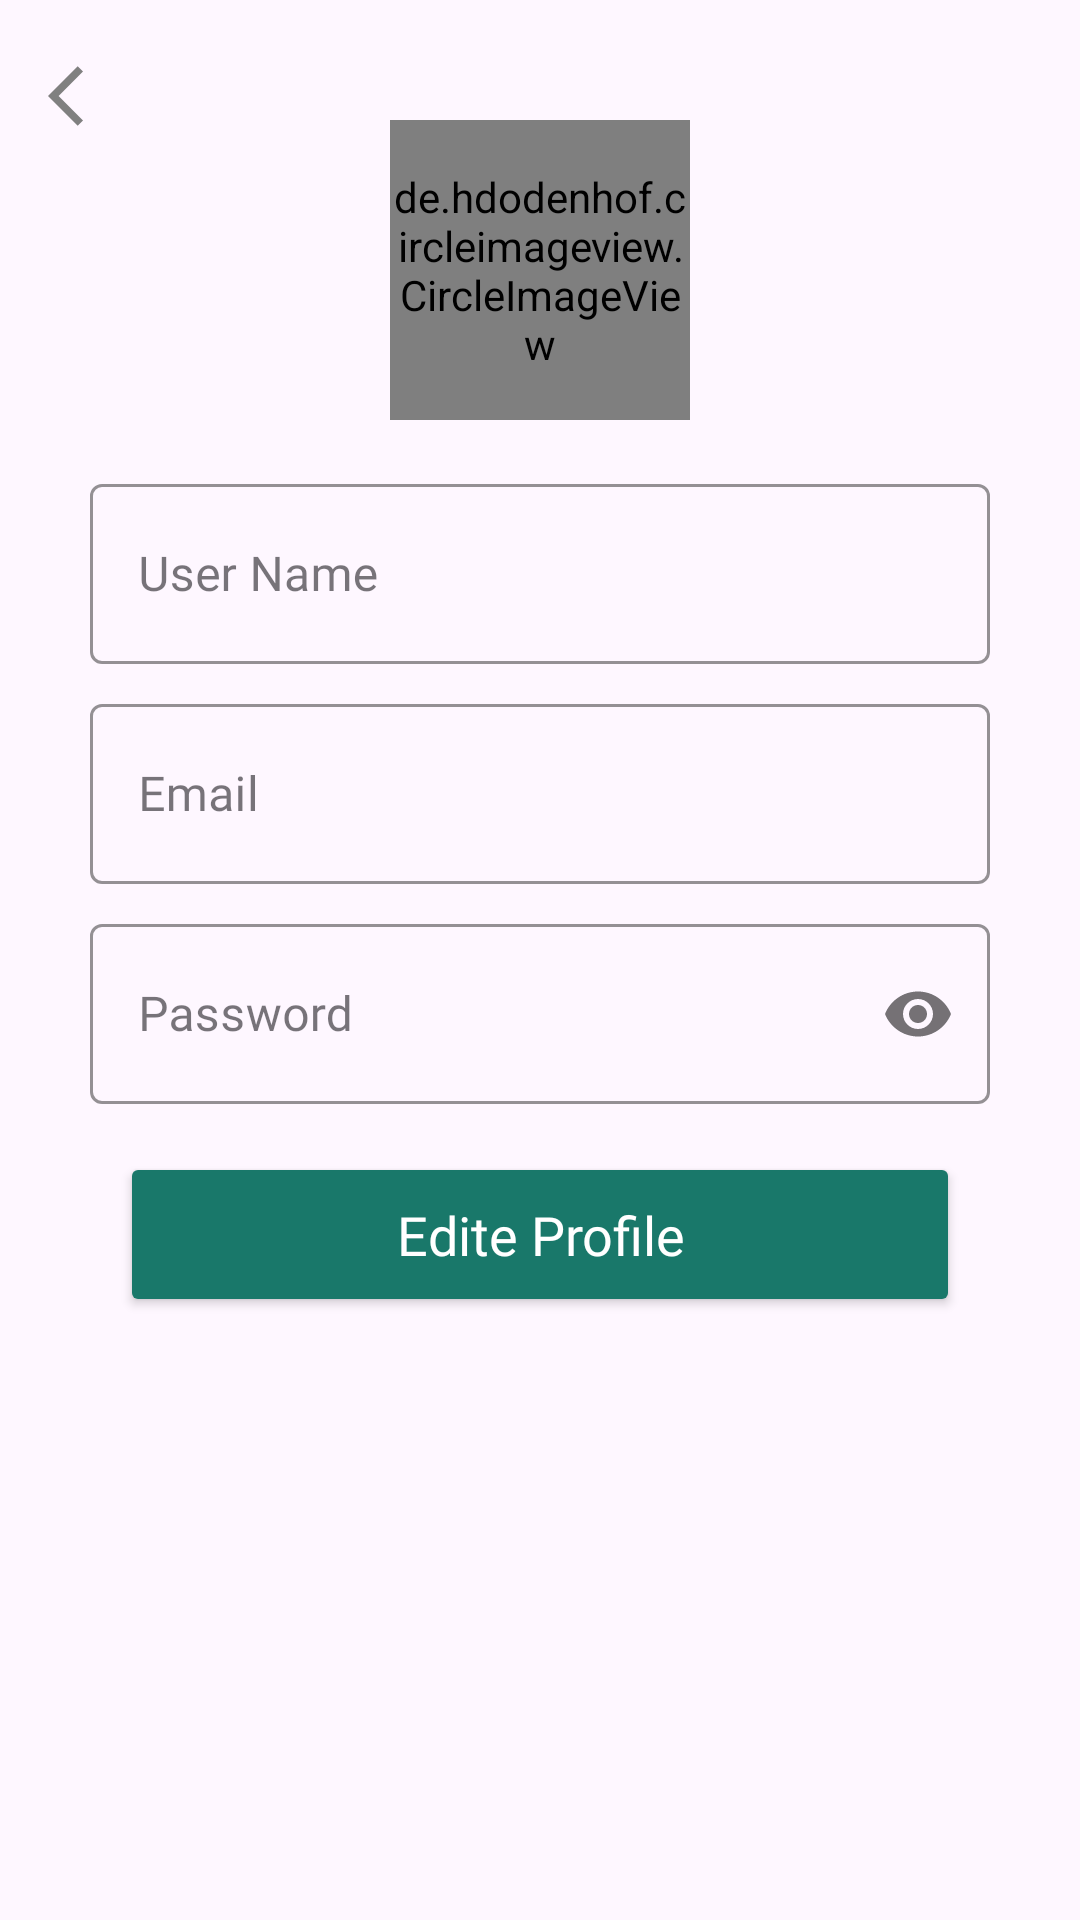

Produce the Android XML layout that renders to this screen, including the resource entries it uses.
<!-- AndroidManifest.xml: application theme Theme.CourseHubApplication -->
<!-- res/layout/activity_edite_profile.xml -->
<?xml version="1.0" encoding="utf-8"?>
<androidx.constraintlayout.widget.ConstraintLayout xmlns:android="http://schemas.android.com/apk/res/android"
    xmlns:app="http://schemas.android.com/apk/res-auto"
    xmlns:tools="http://schemas.android.com/tools"
    android:id="@+id/main"
    android:layout_width="match_parent"
    android:layout_height="match_parent"
    tools:context=".HomeScreen.EditeProfileActivity">

    <ImageView
        android:id="@+id/back"
        android:layout_width="wrap_content"
        android:layout_height="wrap_content"
        android:layout_marginTop="20dp"
        android:layout_marginStart="16dp"
        android:src="@drawable/baseline_arrow_back_ios_24"
        android:tint="@color/unselected_tab_text_color"
        app:layout_constraintStart_toStartOf="parent"
        app:layout_constraintTop_toTopOf="parent"
        tools:ignore="UseAppTint" />

    <de.hdodenhof.circleimageview.CircleImageView
        android:id="@+id/imageUserIV"
        android:layout_width="100dp"
        android:layout_height="100dp"
        android:layout_marginTop="40dp"
        android:src="@drawable/photo"
        app:layout_constraintEnd_toEndOf="parent"
        app:layout_constraintStart_toStartOf="parent"
        app:layout_constraintTop_toTopOf="parent"
        tools:ignore="UseAppTint" />

    <com.google.android.material.textfield.TextInputLayout
        android:id="@+id/userNameIL"
        android:layout_width="0dp"
        android:layout_height="wrap_content"
        app:layout_constraintStart_toStartOf="parent"
        app:layout_constraintEnd_toEndOf="parent"
        app:layout_constraintTop_toBottomOf="@id/imageUserIV"
        android:layout_marginHorizontal="30dp"
        app:boxStrokeColor="@color/primaryColor"
        style="@style/Widget.MaterialComponents.TextInputLayout.OutlinedBox"
        android:layout_marginTop="16dp">

        <EditText
            android:id="@+id/userNameEt"
            android:layout_width="match_parent"
            android:layout_height="60dp"
            android:hint="User Name"
            android:fontFamily="@font/arb_"
            android:drawablePadding="15dp"
            android:paddingHorizontal="15dp"
            android:textColorHint="#555252"/>
    </com.google.android.material.textfield.TextInputLayout>

    <com.google.android.material.textfield.TextInputLayout
        android:id="@+id/emailIL"
        android:layout_width="0dp"
        android:layout_height="wrap_content"
        app:layout_constraintStart_toStartOf="parent"
        app:layout_constraintEnd_toEndOf="parent"
        app:layout_constraintTop_toBottomOf="@id/userNameIL"
        android:layout_marginHorizontal="30dp"
        app:boxStrokeColor="@color/primaryColor"
        style="@style/Widget.MaterialComponents.TextInputLayout.OutlinedBox"
        android:layout_marginTop="8dp">

        <EditText
            android:id="@+id/emailEt"
            android:layout_width="match_parent"
            android:layout_height="60dp"
            android:hint="Email"
            android:fontFamily="@font/arb_"
            android:paddingHorizontal="15dp"
            android:textColorHint="#555252"/>
    </com.google.android.material.textfield.TextInputLayout>

    <com.google.android.material.textfield.TextInputLayout
        android:id="@+id/passwordIL"
        android:layout_width="0dp"
        android:layout_height="wrap_content"
        app:layout_constraintStart_toStartOf="parent"
        app:layout_constraintEnd_toEndOf="parent"
        app:layout_constraintTop_toBottomOf="@id/emailIL"
        android:layout_marginHorizontal="30dp"
        app:boxStrokeColor="@color/primaryColor"
        style="@style/Widget.MaterialComponents.TextInputLayout.OutlinedBox"
        app:passwordToggleEnabled="true"
        android:layout_marginTop="8dp">

        <EditText
            android:id="@+id/passwordEt"
            android:layout_width="match_parent"
            android:layout_height="60dp"
            android:hint="Password"
            android:inputType="textPassword"
            android:fontFamily="@font/arb_"
            android:drawablePadding="15dp"
            android:paddingHorizontal="15dp"
            android:textColorHint="#555252"/>
    </com.google.android.material.textfield.TextInputLayout>

    <Button
        android:id="@+id/editeProfileBT"
        android:layout_width="match_parent"
        android:layout_height="55dp"
        android:layout_marginHorizontal="40dp"
        android:layout_marginTop="16dp"
        android:text="Edite Profile"
        app:layout_constraintTop_toBottomOf="@id/passwordIL"
        app:layout_constraintStart_toStartOf="parent"
        android:fontFamily="@font/arb_"
        android:padding="6dp"
        android:textAllCaps="false"
        android:textColor="@color/white"
        android:backgroundTint="@color/primaryColor"
        android:textSize="18sp" />
</androidx.constraintlayout.widget.ConstraintLayout>
<!-- resources referenced by this layout -->
<resources>
  <color name="primaryColor">#19786A</color>
  <color name="unselected_tab_text_color">#808080</color>
  <color name="white">#FFFFFFFF</color>
  <!-- drawable baseline_arrow_back_ios_24 (drawable) -->
  <vector xmlns:android="http://schemas.android.com/apk/res/android" android:autoMirrored="true" android:height="24dp" android:tint="#383838" android:viewportHeight="24" android:viewportWidth="24" android:width="24dp">
        
      <path android:fillColor="@android:color/white" android:pathData="M11.67,3.87L9.9,2.1 0,12l9.9,9.9 1.77,-1.77L3.54,12z"/>
      
  </vector>
  <style name="Theme.CourseHubApplication" parent="Base.Theme.CourseHubApplication" />
  <style name="Base.Theme.CourseHubApplication" parent="Theme.Material3.DayNight.NoActionBar">
           Customize your light theme here.
           <item name="colorPrimary">@color/yourThumbColor</item>
      </style>
  <color name="yourThumbColor">#EB8F00</color>
</resources>
